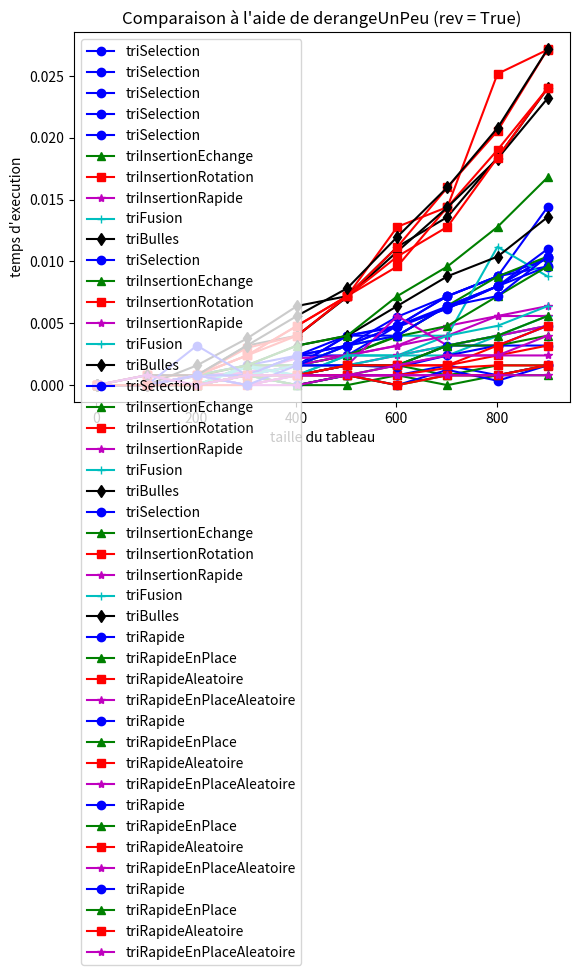

This chart was generated by the following Python code:
#!/usr/bin/env python3

import sys

version = sys.version_info
if version.major < 3:
    sys.exit(
        "Python2 n'est PLUS supporté depuis le 1er Janvier 2020, merci d'installer Python3"
    )

import random
from time import process_time as clock

try:
    import matplotlib.pyplot as plt
except ModuleNotFoundError:
    sys.exit("Le module matplolib est nécessaire pour ce TP.")

############################################################
# Exercice 1.1
#
# Tri selection
#

def min(T, a, b):
    minVal = a
    for i in range(a+1, b):
        if T[i] < T[minVal]:
            minVal = i
    return minVal

def triSelection(T):
    for i in range(len(T)-1):
        j = min(T, i, len(T))
        T[i],T[j] = T[j], T[i]
    return T

############################################################
# Exercice 1.2
#
# randomPerm prend en paramètre un entier n et renvoie une
# permutation aléatoire de longueur n
#

def randomPerm(n):
    tab = [0] * n
    for i in range(n):
        tab[i] = i+1  
    for i in range(len(tab)-1):
        j = random.randint(i, n-1)
        tab[i], tab[j] = tab[j], tab[i]
    return tab

############################################################
# Exercice 1.3
#
# testeQueLaFonctionTrie prend en paramètre une fonction de
# tri f et l’applique sur des permutations aléatoires de
# taille i variant de 2 à 100 et vérifie que le résultat est
# un tableau trié
#

def testeQueLaFonctionTrie(f):
    size = random.randint(2,100)
    T = f(randomPerm(size))

    for i in range(len(T)-1):
        if T[i] > T[i+1]:
            return False
    return True

############################################################
# Exercice 1.4
#
# randomTab prend des entiers n, a et b et renvoie un tableau
# aléatoire de taille n contenant des entiers compris entre
# les bornes a et b.
#

def randomTab(n,a,b):
    T = [0]*n
    for i in range(n):
        T[i] = random.randint(a, b)
    return T

############################################################
# Exercice 1.5
#
# derangeUnPeu prend des entiers n, k et un booleen rev et
# effectue k échanges entre des positions aléatoires sur la
# liste des entiers de 1 à n si rev vaut False ou sur la
# liste des entiers n à 1 si rev vaut True.
#

def derangeUnPeu(n,k,rev):
    T = [ n - i for i in range(n) ] if rev else [ i + 1 for i in range(n) ]
    if (rev == False):
        while(k != 0):
            i = random.randint(1, n)-1
            j = random.randint(1, n)-1
            T[i], T[j] = T[j], T[i]
            k-=1
    if (rev == True):
        while(k != 0):
            i = random.randint(1, n)-1
            j = random.randint(1, n)-1
            T[i], T[j] = T[j], T[i]
            k-=1
    return T


############################################################
# Exercice 2.1
#
# Trois variantes du tri par insertion : Avec échanges successifs,
# insertion directe à la bonne position, et avec recherche
# dichotomique de la positio
#

def triInsertionEchange(T):
    for i in range(1, len(T)): 
        k = T[i] 
        j = i-1
        while j >= 0 and k < T[j] : 
                T[j + 1] = T[j] 
                j -= 1
        T[j + 1] = k
    return T

def triInsertionRotation(T):
    for i in range(1, len(T)):
        j = i
        for k in range(i,0,-1):
            if(T[k-1]>T[i]):
                j -= 1
        toMove = T[i]
        T = decaler(T,debut = k, fin = i)
        T[j] = toMove
    return T

def decaler(T, debut, fin):
    for i in range(fin,debut,-1):
        T[i] = T[i-1]
    return T

def triInsertionRapide(T):
    n = len(T)
    if n < 2:
        return T
    else:
        m = n//2
        return fusion(triInsertionRapide(T[:m]), triInsertionRapide(T[m:]))

def fusion(T1, T2):
    if T1 == []:
        return T2
    elif T2 == []:
        return T1
    elif T1[0] < T2[0]:
        return [T1[0]] + fusion(T1[1:], T2)
    else:
        return [T2[0]] + fusion(T1, T2[1:])

############################################################
# Exercice 2.2
#
# Tri fusion
#

def fusion(T1, T2):
    if T1 == []:
        return T2
    elif T2 == []:
        return T1
    elif T1[0] < T2[0]:
        return [T1[0]] + fusion(T1[1:], T2)
    else:
        return [T2[0]] + fusion(T1, T2[1:])

def triFusion(T) :
    n = len(T)
    if n < 2:
        return T
    else:
        m = n//2
        return fusion(triFusion(T[:m]), triFusion(T[m:]))

############################################################
# Exercice 2.3
#
# Tri à bulles
#

def triBulles(T) :
    n = len(T)
    for i in range(n):
        for j in range(0, n-i-1):
            if T[j] > T [j+1]:
                T[j], T[j+1] = T[j+1], T[j]
    return T


############################################################
# Exercice 3.1
#
# Tri rapide avec mémoire auxiliaire et en place
#

def triRapide(T) :
    if len(T) <= 1 : 
        return T
    pivot = T[0]
    gauche = [val for val in T[1:] if val <= pivot]
    droite = [val for val in T[1:] if val > pivot]
    return triRapide(gauche) + [pivot] + triRapide(droite)


def triRapideEnPlace(T):
    if len(T) <= 1 : 
        return T
    pivot = T[0]
    gauche = [val for val in T[1:] if val <= pivot]
    droite = [val for val in T[1:] if val > pivot]
    return triRapide(gauche) + [pivot] + triRapide(droite)

############################################################
# Exercice 3.2
#
# Tri rapide avec mémoire auxiliaire et en place avec pivot
# aléatoire
#

def triRapideAleatoire(T) :
    if len(T) <= 1 : 
        return T
    pivot = T[random.randint(1, len(T))-1]
    gauche = [val for val in T[1:] if val <= pivot]
    droite = [val for val in T[1:] if val > pivot]
    return triRapide(gauche) + [pivot] + triRapide(droite)

def triRapideEnPlaceAleatoire(T):
    if len(T) <= 1 : 
        return T
    pivot = T[random.randint(1, len(T))-1]
    gauche = [val for val in T[1:] if val <= pivot]
    droite = [val for val in T[1:] if val > pivot]
    return triRapide(gauche) + [pivot] + triRapide(droite)


############################################################
# Exercice 4.1
#
# les tableaux de taille < 15 sont triés par insertion, le
# reste avec l'algo de tri rapide usuel.
#

def triRapideAmeliore(T) :
    # À COMPLETER
    return T

############################################################
# Exercice 4.2
#
# Tri rapide seulement pour les tableaux de taille >= 15 et
# ne fait rien pour les tableaux de taille < 15
#

def triRapideIncomplet(T) :
    # À COMPLETER
    return T

############################################################
# Exercice 4.3
#
# Trie par insertion le résultat de triRapideIncomplet(T).
#
def triSedgewick(T) :
    # À COMPLETER
    return T

############################################################
# Exercice 5.1
#
# Trie par insertion le sous-tableau
# T[debut::gap] de T
#

def triInsertionPartiel(T, gap, debut) :
    # À COMPLETER
    return None

############################################################
# Exercice 5.2
#
# Tri Shell

def triShell(T) :
    # À COMPLETER
    return T

##############################################################
#
# Mesure du temps
#

def mesure(algo, T) :
    debut = clock()
    algo(T)
    return clock() - debut

def mesureMoyenne(algo, tableaux) :
  return sum([ mesure(algo, t[:]) for t in tableaux ]) / len(tableaux)

couleurs = ['b', 'g', 'r', 'm', 'c', 'k', 'y', '#ff7f00', '.5', '#00ff7f', '#7f00ff', '#ff007f', '#7fff00', '#007fff' ]
marqueurs = ['o', '^', 's', '*', '+', 'd', 'x', '<', 'h', '>', '1', 'p', '2', 'H', '3', 'D', '4', 'v' ]

def courbes(algos, tableaux, styleLigne='-') :
  x = [ t[0] for t in tableaux ]
  for i, algo in enumerate(algos) :
    print('Mesures en cours pour %s...' % algo.__name__)
    y = [ mesureMoyenne(algo, t[1]) for t in tableaux ]
    plt.plot(x, y, color=couleurs[i%len(couleurs)], marker=marqueurs[i%len(marqueurs)], linestyle=styleLigne, label=algo.__name__)

def affiche(titre) :
  plt.xlabel('taille du tableau')
  plt.ylabel('temps d\'execution')
  plt.legend(loc='upper left')
  plt.title(titre)
  plt.show()

def compareAlgos (algos) :
  for tri in algos :
      if testeQueLaFonctionTrie(tri):
          print(tri.__name__ + ": OK")
      else:
          print(tri.__name__ + ": échoue")
  taille = 1000 # taille maximale des tableaux à trier
  pas = 100 # pas entre les tailles des tableaux à trier
  ech = 5 # taille de l'échantillon pris pour faire la moyenne
  print()
  print("Comparaison à l'aide de randomPerm")
  tableaux = [[i, [randomPerm(i) for j in range(ech)]] for i in range(2, taille, pas)]
  courbes(algos, tableaux, styleLigne='-')
  affiche("Comparaison à l'aide de randomPerm")
  print()
  print("Comparaison à l'aide de randomTab")
  tableaux = [[i, [randomTab(i,0,1000000) for j in range(ech)]] for i in range(2, taille, pas)]
  courbes(algos, tableaux, styleLigne='-')
  affiche("Comparaison à l'aide de randomTab")
  print()
  print("Comparaison à l'aide de derangeUnPeu (rev = False)")
  tableaux = [[i, [derangeUnPeu(i,20,False) for j in range(ech)]] for i in range(2, taille, pas)]
  courbes(algos, tableaux, styleLigne='-')
  affiche("Comparaison à l'aide de derangeUnPeu (rev = False)")
  print()
  print("Comparaison à l'aide de derangeUnPeu (rev = True)")
  tableaux = [[i, [derangeUnPeu(i,20,True) for j in range(ech)]] for i in range(2, taille, pas)]
  courbes(algos, tableaux, styleLigne='-')
  affiche("Comparaison à l'aide de derangeUnPeu (rev = True)")

##############################################################
#
# Main
#

if __name__ == '__main__':
  trisInsertion = [ triInsertionEchange, triInsertionRotation, triInsertionRapide ]
  trisLents = [ triSelection, triBulles ]
  trisRapides = [ triFusion, triRapide, triRapideEnPlace, triRapideAleatoire, triRapideEnPlaceAleatoire, triRapideAmeliore, triSedgewick, triShell]

  #exercice1

  print("Exercice 1")
  algos = [triSelection]
  compareAlgos(algos)

  #exercice2

  print("Exercice 2")
  algos += trisInsertion + [triFusion, triBulles]
  compareAlgos(algos)

  #exercice3

  print("Exercice 3")
  algos = [triRapide, triRapideEnPlace, triRapideAleatoire, triRapideEnPlaceAleatoire]
  compareAlgos(algos)

  #exercice4

  #print("Exercice 4")
  #algos2 = [triRapideAmeliore, triSedgewick]
  #compareAlgos(algos2)
  #algos += algos2
  #compareAlgos(algos)

  #exercice5

  #print("Exercice 5")
  #algos = [triShell]
  #compareAlgos(algos)


  #compare tous les algos

  #print("Comparaisons de tous les algos")
  #algos = trisInsertion + trisLents + trisRapides
  #compareAlgos(algos)
 
